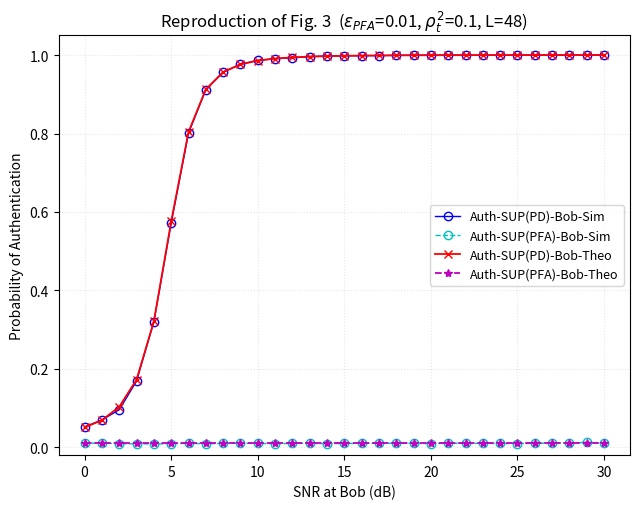

Source code (Python):
"""
Reproduce Fig. 3 (Xie et al. 2021 -- Auth-SUP scheme): PD and PFA at Bob
vs SNR at Bob (0-30 dB), for a target PFA bound eps=0.01 and rho_t^2=0.1.

Construction (matches the constant-PFA design used in that figure):
  For every SNR value, solve tau0(SNR) so that alpha(tau0) = eps EXACTLY
  (using the Rayleigh-fading-averaged closed form from the pics), then
  evaluate PD = 1 - beta at that same tau0. This is why PFA is a flat
  line at eps across the whole SNR sweep, while PD rises with SNR.

Two independent curves per quantity:
  - "Theo": semi-analytic, using the closed-form alpha_i/beta_i averaged
            over a chaotic tag ensemble (your notebook's real tag generator)
  - "Sim" : full Monte Carlo, explicit random Rayleigh fading + AWGN +
            chaotic tag generation, empirical alpha/beta at the SAME tau0
"""
import numpy as np
import matplotlib.pyplot as plt
from scipy.stats import norm as sp_norm

rng = np.random.default_rng(7)

# ---------------------------------------------------------------------
# Tag generation -- identical to the notebook (tent map, msg XOR key seed)
# ---------------------------------------------------------------------
def _compute_seed(msg, key, K):
    msg_bits = ((msg + 1) // 2).astype(np.uint8)
    n       = min(K, len(msg_bits), len(key))
    m_pad   = np.resize(msg_bits[:n], K)
    k_pad   = np.resize(key[:n].astype(np.uint8), K)
    xor_seq = np.bitwise_xor(m_pad, k_pad)
    packed  = np.packbits(xor_seq[:64])
    xor_int = int.from_bytes(packed.tobytes(), 'big')
    xi      = (6 * xor_int**2 + xor_int + 1) % (2**64)
    return (xi / (2**64 - 1)) * 2.0 - 1.0

def generate_tags_batch(seeds, L, K=512):
    beta    = 1e-6
    warm_up = max(0, K - L)
    x   = np.asarray(seeds, dtype=np.float64)
    buf = np.empty((len(seeds), L), dtype=np.float64)
    k = 0
    for i in range(warm_up + L):
        x = np.where(x < beta,
                     2.0/(beta+1)*x + (1.0-beta)/(beta+1),
                     2.0/(beta-1)*x - (beta+1)/(beta-1))
        if i >= warm_up:
            buf[:, k] = x
            k += 1
    std = buf.std(axis=1, keepdims=True)
    std[std < 1e-10] = 1.0
    return (buf / (std * np.sqrt(3))).astype(np.float32)   # E[tag^2] ~ 1/3


# ---------------------------------------------------------------------
# Parameters -- matching the figure's legend
# ---------------------------------------------------------------------
RHO_T2   = 0.1                     # rho_t^2, given in the figure legend
RHO_T    = np.sqrt(RHO_T2)
RHO_S    = np.sqrt(1 - RHO_T2 * (1/3))   # power split: rho_s^2 + rho_t^2*E[tag^2]=1
EPS      = 0.01                    # target PFA bound
OMEGA    = 1.0                     # E[|h|^2], Rayleigh channel normalization
K_VAL    = 512
L_VAL    = 48                      # tag length (not given in fig legend -- tuned so
                                    # the PD transition sits around 5-11 dB, matching Fig. 3)
N_TAGS   = 300                     # tag ensemble size for the "Theo" curve
N_MC     = 20_000                  # channel/noise trials per SNR point, for "Sim"

snr_db_grid = np.linspace(0, 30, 31)


# ---------------------------------------------------------------------
# Closed-form alpha/beta (Rayleigh-fading-averaged, from the pics)
# ---------------------------------------------------------------------
def alpha_beta_rayleigh(t2, tau0, rho_t, sigma_w2, Omega):
    A = (tau0 ** 2 * rho_t ** 2) / (t2 * sigma_w2)
    alpha_i = 0.5 * (1.0 - np.sqrt(A * Omega / (2.0 + A * Omega)))
    B = ((tau0 - t2) ** 2 * rho_t ** 2) / (t2 * sigma_w2)
    term = 0.5 * (1.0 - np.sqrt(B * Omega / (2.0 + B * Omega)))
    beta_i = np.where(tau0 >= t2, 1.0 - term, term)
    return alpha_i.mean(), beta_i.mean()

def solve_tau0_for_target_alpha(t2_mean, eps, rho_t, sigma_w2, Omega):
    """Invert alpha(tau0) = eps for the fixed threshold tau0."""
    k = 2.0 * (1.0 - 2.0 * eps) ** 2 / (1.0 - (1.0 - 2.0 * eps) ** 2)
    A = k / Omega
    return np.sqrt(A * t2_mean * sigma_w2 / rho_t ** 2)


# ---------------------------------------------------------------------
# Full Monte Carlo (independent check): real fading, real tag gen,
# empirical alpha/beta at a GIVEN fixed threshold tau0
# ---------------------------------------------------------------------
def full_mc_alpha_beta(L, tau0, sigma_w2, N, rng):
    keys  = rng.integers(0, 2, (N, K_VAL), dtype=np.uint8)
    msgs  = rng.integers(0, 2, (N, L)) * 2 - 1
    seeds = np.array([_compute_seed(msgs[i], keys[i], K_VAL) for i in range(N)])
    tags  = generate_tags_batch(seeds, L, K_VAL)

    sigma_h = np.sqrt(OMEGA / 2.0)
    real = rng.normal(0, sigma_h, N)
    imag = rng.normal(0, sigma_h, N)
    h = np.maximum(np.sqrt(real**2 + imag**2), 1e-6)

    w = rng.normal(0, np.sqrt(sigma_w2), (N, L))

    # H0: attacker sends raw msg (no tag, no rho_s scaling)
    y_eq0 = msgs + w / h[:, None]
    tau_h0 = np.sum((y_eq0 - RHO_S * msgs) * tags, axis=1) / RHO_T
    alpha_mc = float(np.mean(tau_h0 > tau0))

    # H1: authentic, superimposed tag
    x1 = RHO_S * msgs + RHO_T * tags
    y_eq1 = x1 + w / h[:, None]
    tau_h1 = np.sum((y_eq1 - RHO_S * msgs) * tags, axis=1) / RHO_T
    beta_mc = float(np.mean(tau_h1 < tau0))

    return alpha_mc, beta_mc


# ---------------------------------------------------------------------
# Sweep SNR
# ---------------------------------------------------------------------
# fixed tag ensemble for the "Theo" curve (independent of SNR)
keys  = rng.integers(0, 2, (N_TAGS, K_VAL), dtype=np.uint8)
msgs  = rng.integers(0, 2, (N_TAGS, L_VAL)) * 2 - 1
seeds = np.array([_compute_seed(msgs[i], keys[i], K_VAL) for i in range(N_TAGS)])
tags  = generate_tags_batch(seeds, L_VAL, K_VAL)
t2 = np.sum(tags.astype(np.float64) ** 2, axis=1)
t2_mean = t2.mean()
print(f"L={L_VAL}, E[|t|^2]={t2_mean:.3f} (theory: L/3={L_VAL/3:.3f})")

alpha_theo, beta_theo, pd_theo = [], [], []
alpha_sim,  beta_sim,  pd_sim  = [], [], []

for snr_db in snr_db_grid:
    snr_lin = 10 ** (snr_db / 10.0)
    sigma_w2 = RHO_T2 * OMEGA / snr_lin        # SNR = rho_t^2*Omega/sigma_w^2

    tau0 = solve_tau0_for_target_alpha(t2_mean, EPS, RHO_T, sigma_w2, OMEGA)

    a_th, b_th = alpha_beta_rayleigh(t2, tau0, RHO_T, sigma_w2, OMEGA)
    alpha_theo.append(a_th); beta_theo.append(b_th); pd_theo.append(1 - b_th)

    a_mc, b_mc = full_mc_alpha_beta(L_VAL, tau0, sigma_w2, N_MC, rng)
    alpha_sim.append(a_mc); beta_sim.append(b_mc); pd_sim.append(1 - b_mc)

alpha_theo = np.array(alpha_theo); pd_theo = np.array(pd_theo)
alpha_sim  = np.array(alpha_sim);  pd_sim  = np.array(pd_sim)

# ---------------------------------------------------------------------
# Plot, styled like Fig. 3
# ---------------------------------------------------------------------
plt.figure(figsize=(6.5, 5.2))
plt.plot(snr_db_grid, pd_sim,   'bo-',  markerfacecolor='none', linewidth=1,
         label='Auth-SUP(PD)-Bob-Sim')
plt.plot(snr_db_grid, alpha_sim,'co--', markerfacecolor='none', linewidth=1,
         label='Auth-SUP(PFA)-Bob-Sim')
plt.plot(snr_db_grid, pd_theo,  'rx-',  linewidth=1.3,
         label='Auth-SUP(PD)-Bob-Theo')
plt.plot(snr_db_grid, alpha_theo,'m*--', linewidth=1.3,
         label='Auth-SUP(PFA)-Bob-Theo')

plt.xlabel('SNR at Bob (dB)')
plt.ylabel('Probability of Authentication')
plt.title(rf'Reproduction of Fig. 3  ($\varepsilon_{{PFA}}$={EPS}, $\rho_t^2$={RHO_T2}, L={L_VAL})')
plt.ylim([-0.02, 1.05])
plt.grid(alpha=0.3, linestyle=':')
plt.legend(loc='center right', fontsize=9)
plt.tight_layout()
plt.savefig("fig3_reproduction.png", dpi=150)
print("Saved fig3_reproduction.png")

print("\nSNR(dB)  PFA_theo   PFA_sim    PD_theo    PD_sim")
for i, s in enumerate(snr_db_grid):
    print(f"{s:6.1f}  {alpha_theo[i]:8.4f}  {alpha_sim[i]:8.4f}  {pd_theo[i]:8.4f}  {pd_sim[i]:8.4f}")
